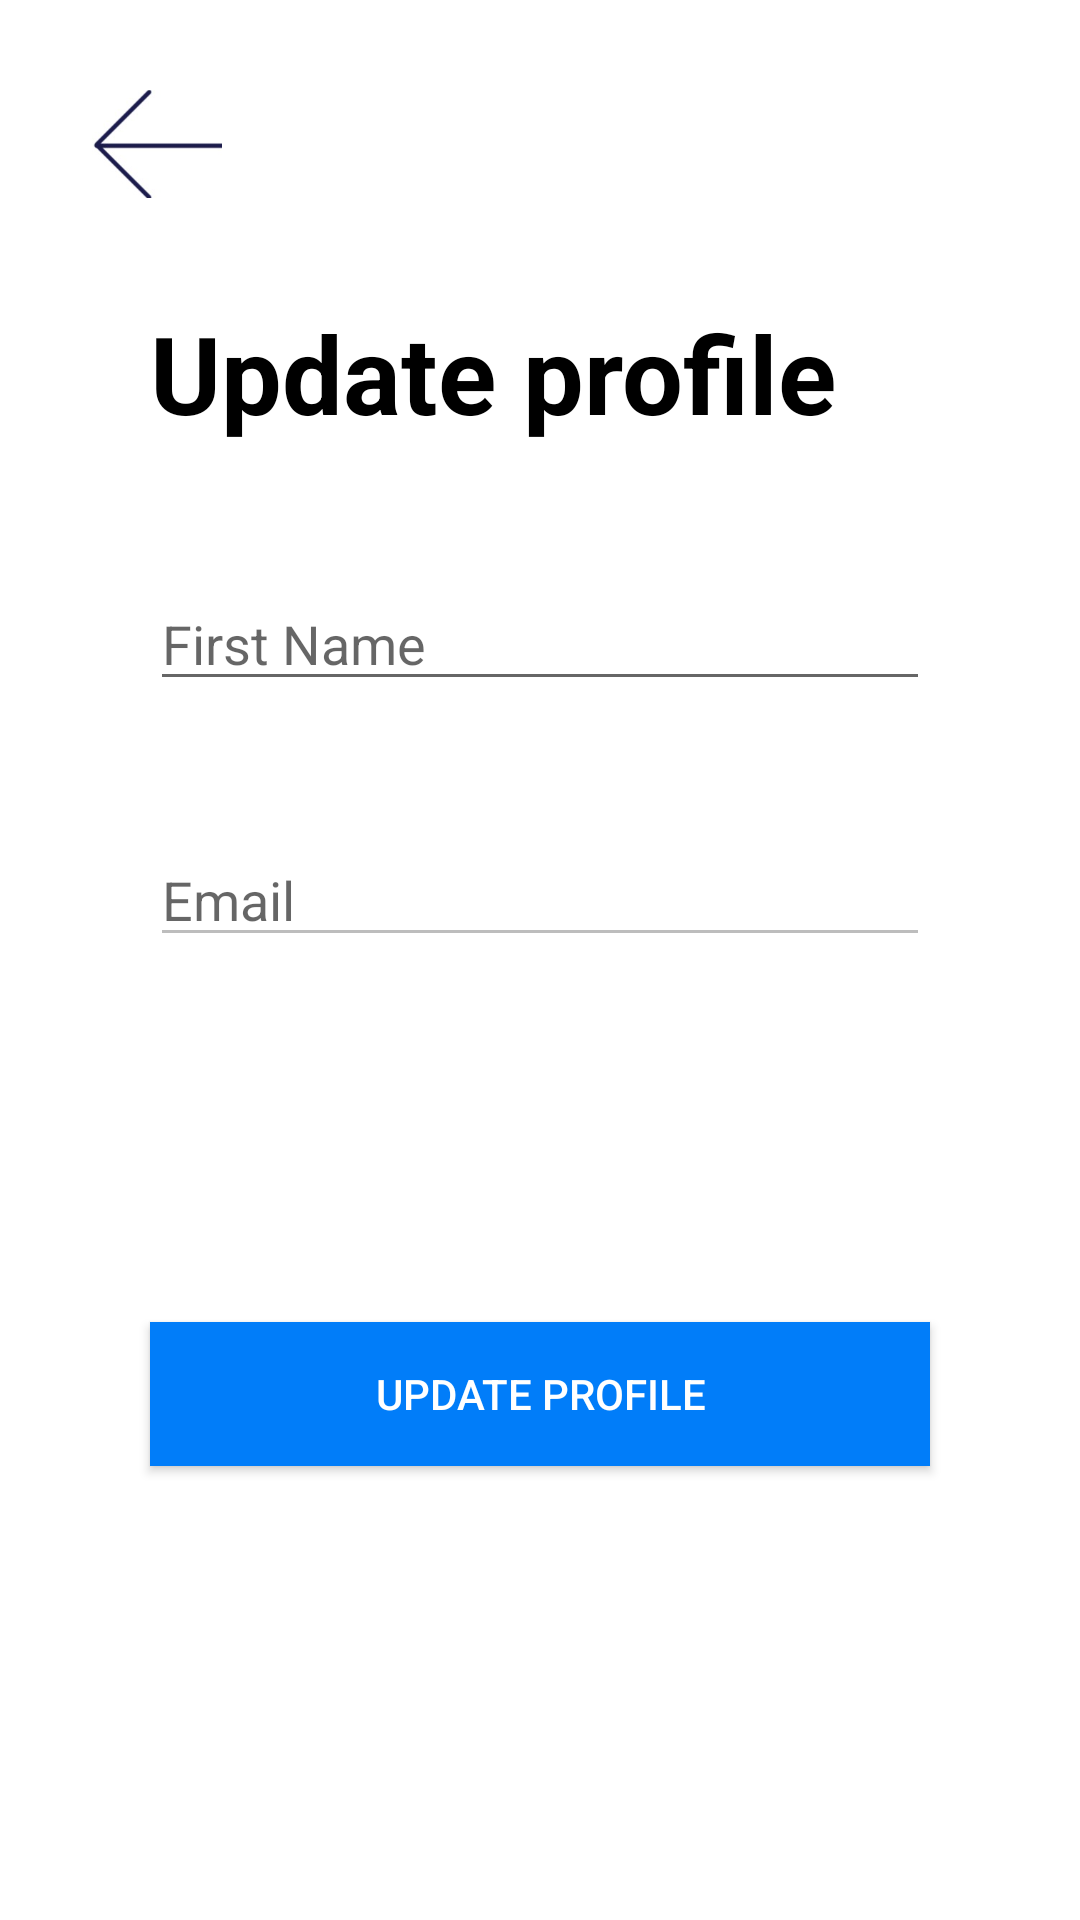

Write the Android layout XML for this screen, with the resource values it uses.
<!-- AndroidManifest.xml: application theme Theme.BookMyMovie -->
<!-- res/layout/fragment_update_profile_details.xml -->
<?xml version="1.0" encoding="utf-8"?>
<androidx.constraintlayout.widget.ConstraintLayout
    xmlns:android="http://schemas.android.com/apk/res/android"
    xmlns:app="http://schemas.android.com/apk/res-auto"
    xmlns:tools="http://schemas.android.com/tools"
    android:layout_width="match_parent"
    android:layout_height="wrap_content"
    tools:context=".ui.EditProfile.UpdateProfileDetailsFragment">

    <TextView
        android:id="@+id/textView"
        android:layout_width="wrap_content"
        android:layout_height="wrap_content"
        android:layout_marginStart="50dp"
        android:layout_marginTop="100dp"
        android:text="Update profile"
        android:textColor="#000000"
        android:textSize="36sp"
        android:textStyle="bold"
        app:layout_constraintStart_toStartOf="parent"
        app:layout_constraintTop_toTopOf="parent" />

    <EditText
        android:id="@+id/name"
        android:layout_width="0dp"
        android:layout_height="wrap_content"
        android:layout_marginStart="50dp"
        android:layout_marginTop="44dp"
        android:layout_marginEnd="50dp"
        android:ems="10"
        android:hint="First Name"
        android:inputType="textPersonName"
        app:layout_constraintEnd_toEndOf="parent"
        app:layout_constraintStart_toStartOf="parent"
        app:layout_constraintTop_toBottomOf="@+id/textView" />

    <EditText
        android:id="@+id/email"
        android:layout_width="0dp"
        android:layout_height="wrap_content"
        android:layout_marginStart="50dp"
        android:layout_marginTop="44dp"
        android:layout_marginEnd="50dp"
        android:ems="10"
        android:hint="Email"
        android:inputType="textEmailAddress"
        app:layout_constraintEnd_toEndOf="parent"
        app:layout_constraintStart_toStartOf="parent"
        app:layout_constraintTop_toBottomOf="@+id/name"
        android:enabled="false"/>

    <androidx.appcompat.widget.AppCompatButton
        android:id="@+id/updateProfile"
        android:layout_width="0dp"
        android:layout_height="wrap_content"
        android:layout_marginStart="50dp"
        android:layout_marginTop="70dp"
        android:layout_marginEnd="50dp"
        android:layout_marginBottom="100dp"
        android:background="@color/buttonColor"
        android:text="Update Profile"
        android:textColor="@color/white"
        app:layout_constraintBottom_toBottomOf="parent"
        app:layout_constraintEnd_toEndOf="parent"
        app:layout_constraintStart_toStartOf="parent"
        app:layout_constraintTop_toBottomOf="@+id/email" />

    <ImageButton
        android:id="@+id/backButton"
        android:layout_width="44dp"
        android:layout_height="44dp"
        android:layout_marginStart="30dp"
        android:layout_marginTop="30dp"
        android:background="#FFFFFF"
        android:scaleType="fitStart"
        app:layout_constraintStart_toStartOf="parent"
        app:layout_constraintTop_toTopOf="parent"
        app:srcCompat="@drawable/back_image" />

</androidx.constraintlayout.widget.ConstraintLayout>
<!-- resources referenced by this layout -->
<resources>
  <color name="buttonColor">#017df9</color>
  <color name="white">#FFFFFFFF</color>
  <!-- drawable back_image: png bitmap (drawable, 13843 bytes) -->
  <style name="Theme.BookMyMovie" parent="Theme.MaterialComponents.DayNight.DarkActionBar">
          
          
          
          
          
          
          
          
          
          
          
      </style>
</resources>
